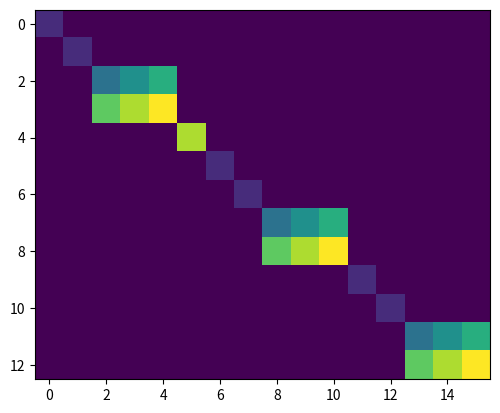

Python code for this plot:

import matplotlib as mpl
from sys import platform
if platform == 'darwin':
    mpl.use('TkAgg')
elif platform == "linux2":
    mpl.use('Agg')
import matplotlib.pyplot as plt
import numpy as np

from scipy.linalg import block_diag
A = [[1, 0],
     [0, 1]]
B = [[3, 4, 5],
     [6, 7, 8]]
C = [[7]]

adj_matrix = block_diag(A,B,C,A,B,A,B)



rows = set()
blocks = []
for col in range(adj_matrix.shape[1]):
    row = np.argmax(adj_matrix[:,col])
    if row not in rows:
        rows.add(row)
        blocks.append((row, col))

print (blocks)
print (len(blocks))
plt.imshow(adj_matrix)
plt.show()
